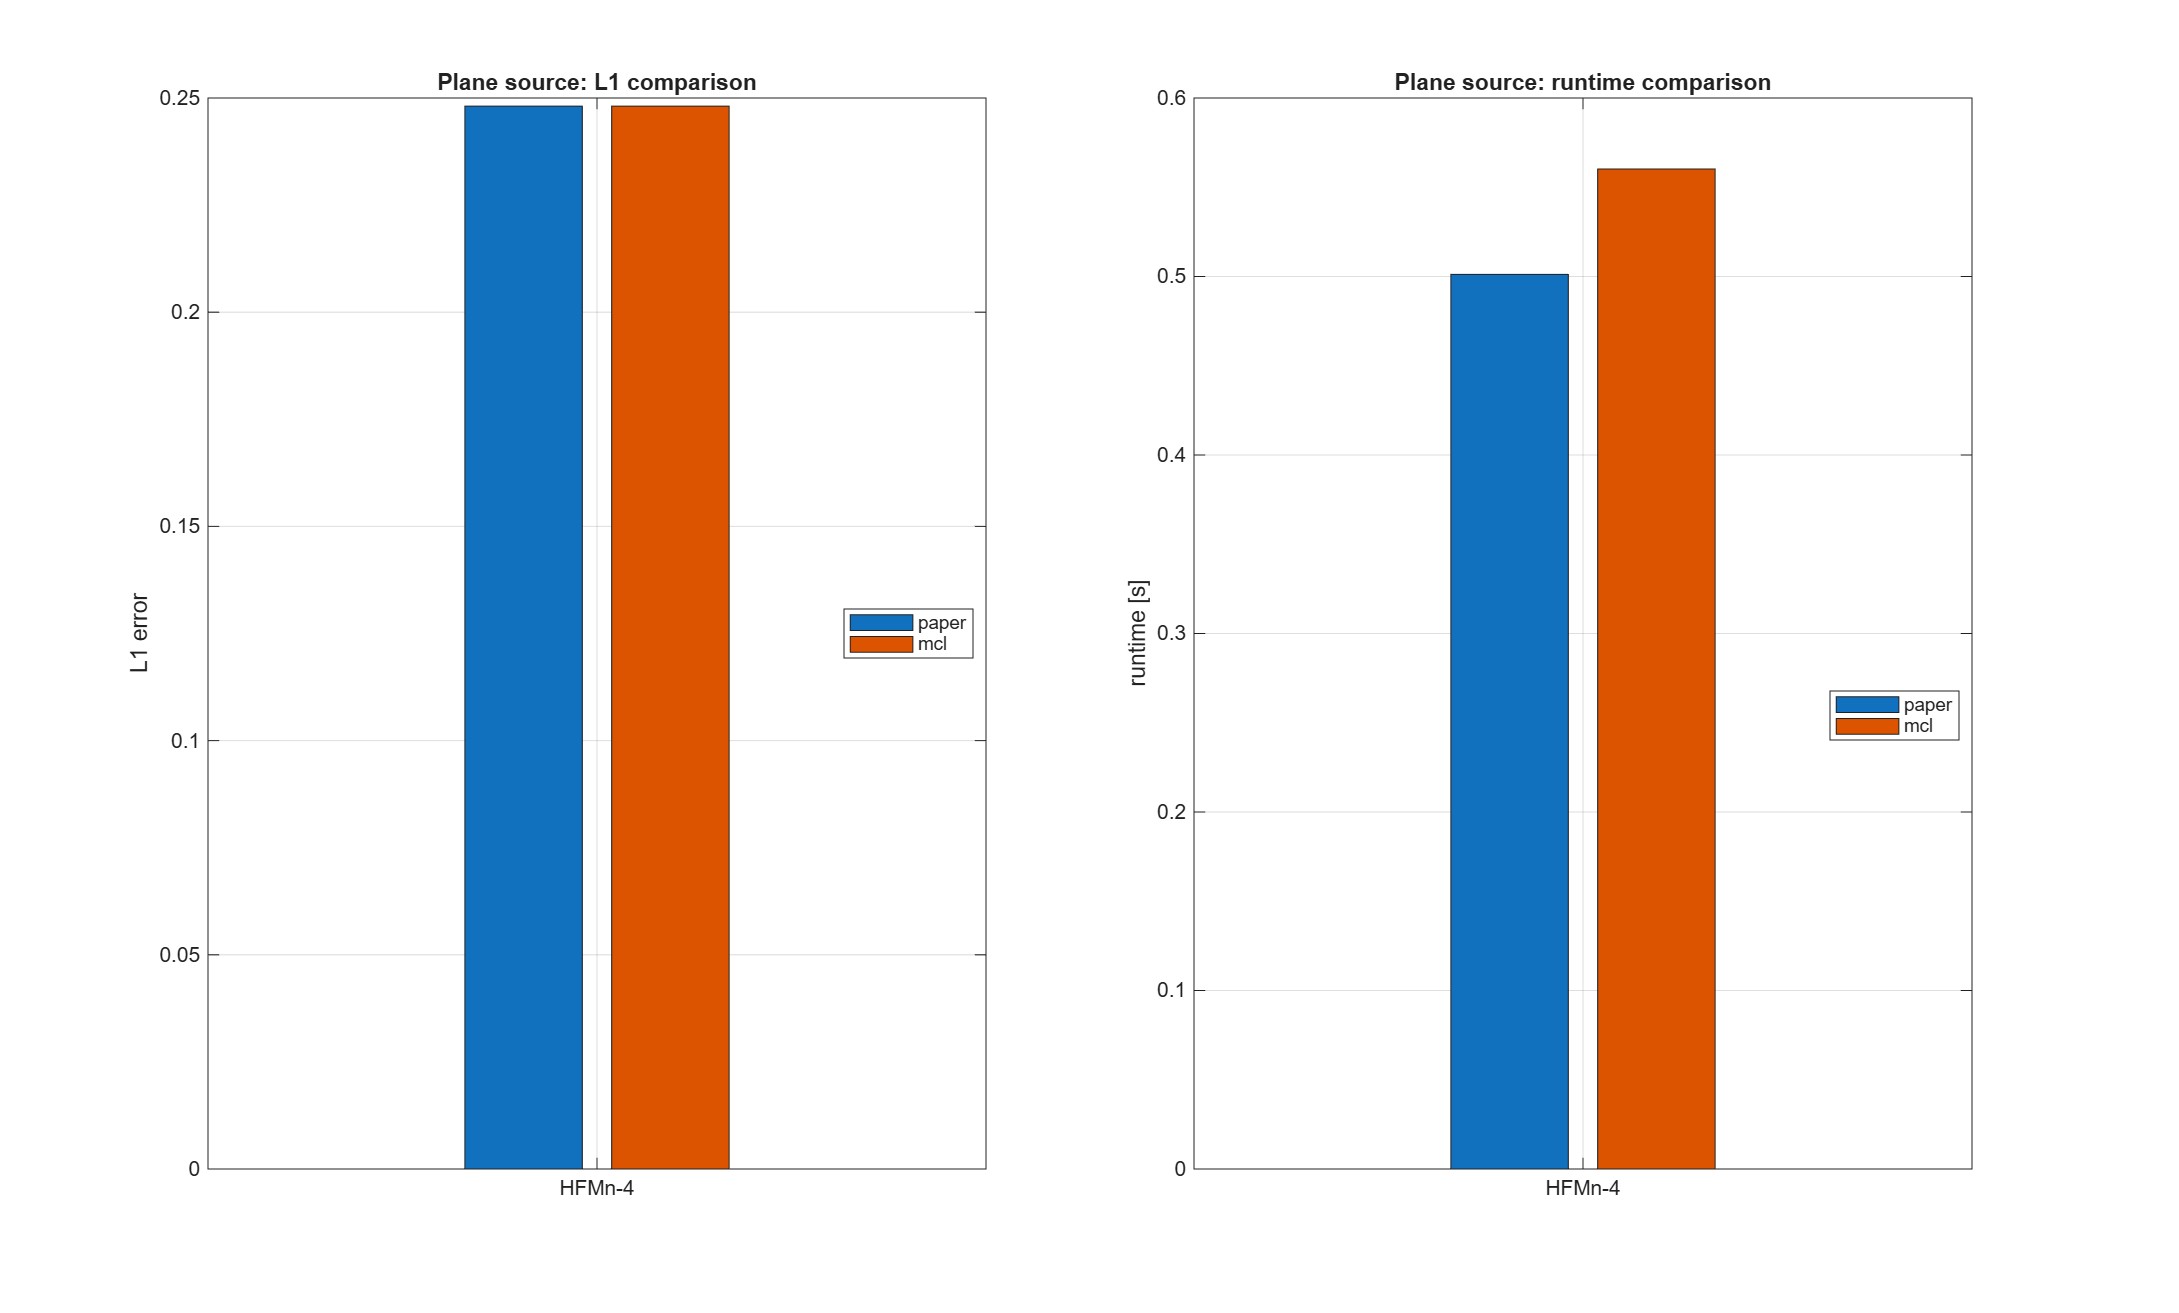

The table this chart was drawn from, first rows:
model, order, nMom, L1_paper, Linf_paper, sym_paper, minrho_paper, runtime_paper, steps_paper, time_reference_s_Tp, time_model_build_s_Tp, time_quad_build_s_Tp, time_solver_total_s_Tp, time_step_sum_s_Tp, time_source_sum_s_Tp, time_flux_sum_s_Tp, time_flux_jacobian_sum_s_Tp, time_flux_stage_cache_sum_s_Tp, time_flux_entropy_cell_solves_sum_s_Tp, time_flux_characteristic_basis_sum_s_Tp, time_flux_reconstruct_sum_s_Tp, time_flux_entropy_reconstructed_sum_s_Tp, time_flux_high_order_flux_sum_s_Tp, time_flux_low_order_flux_sum_s_Tp
HFMn, 4, 4, 0.2481, 0.9236, 2.68535190885618e-17, 8.33479191134525e-09, 0.5012, 3, 0.009323, 0.0005634, 0.005672, 0.5012, 0.4982, 0.0008182, 0.4961, 0.05764, 0.2034, 0.1345, 0.05764, 0.002332, 0.2756, 0.008454, 0
